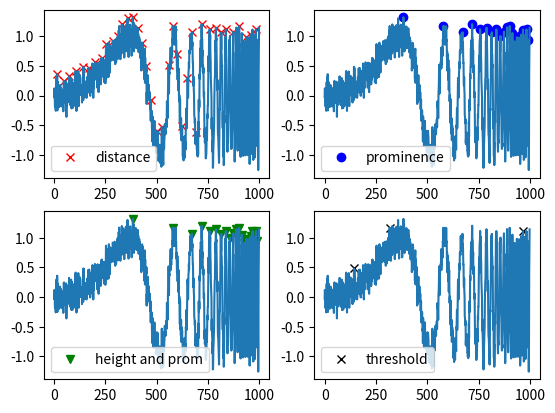

Recreate this plot in Python.
import numpy as np
import matplotlib.pyplot as plt
from scipy.signal import find_peaks

x = (
    np.sin(2 * np.pi * (2 ** np.linspace(2, 10, 1000)) * np.arange(1000) / 48000)
    + np.random.normal(0, 1, 1000) * 0.15
)

print(x)
peaks, _ = find_peaks(x, distance=20)
peaks2, _ = find_peaks(x, prominence=1)  # BEST!
peaks3, paek3_property = find_peaks(x, height=0, prominence=1)
peaks4, _ = find_peaks(
    x, threshold=0.4
)  # Required vertical distance to its direct neighbouring samples, pretty useless

print(paek3_property["peak_heights"])
print(paek3_property["prominences"])
print(paek3_property["left_bases"])

left_bases = paek3_property["left_bases"]
bottom_values = x[left_bases]
print("peaks", x[peaks3])
print("bottom val", bottom_values)
peak_heights = x[peaks3] - bottom_values
print("peak hieight", peak_heights, " mean ", peak_heights.mean())


plt.subplot(2, 2, 1)
plt.plot(peaks, x[peaks], "xr")
plt.plot(x)
plt.legend(["distance"])
plt.subplot(2, 2, 2)
plt.plot(peaks2, x[peaks2], "ob")
plt.plot(x)
plt.legend(["prominence"])
plt.subplot(2, 2, 3)
plt.plot(peaks3, x[peaks3], "vg")
plt.plot(x)
plt.legend(["height and prom"])
plt.subplot(2, 2, 4)
plt.plot(peaks4, x[peaks4], "xk")
plt.plot(x)
plt.legend(["threshold"])
plt.show()
